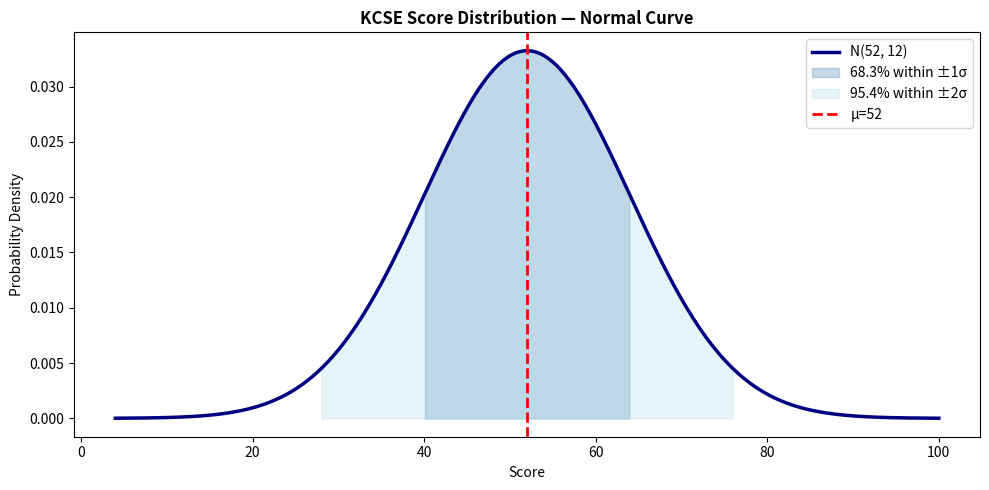

Reproduce this figure in Python. (Note: this script raises an exception after producing the figure.)
import numpy as np
from scipy import stats
import matplotlib
matplotlib.use('Agg')
import matplotlib.pyplot as plt

# Normal distribution properties
mu, sigma = 52, 12   # KCSE mean and std dev
dist = stats.norm(mu, sigma)
x = np.linspace(mu-4*sigma, mu+4*sigma, 400)

fig, ax = plt.subplots(figsize=(10, 5))
ax.plot(x, dist.pdf(x), 'navy', lw=2.5, label='N(52, 12)')

# Shade regions
for lo, hi, color, label in [
        (mu-sigma, mu+sigma, 'steelblue', '68.3% within ±1σ'),
        (mu-2*sigma, mu+2*sigma, 'lightblue', '95.4% within ±2σ'),
]:
    ax.fill_between(x, dist.pdf(x), where=((x>=lo)&(x<=hi)), alpha=0.3, color=color, label=label)

ax.axvline(mu, color='red', lw=2, ls='--', label=f'μ={mu}')
ax.set_title('KCSE Score Distribution — Normal Curve', fontweight='bold')
ax.set_xlabel('Score')
ax.set_ylabel('Probability Density')
ax.legend()
plt.tight_layout()
fig.savefig('/tmp/day12_normal.png', dpi=120)
print('Saved /tmp/day12_normal.png')
plt.close()
print(f'P(40 < X < 64): {dist.cdf(64)-dist.cdf(40):.4f}')

import numpy as np
from scipy import stats

# Z-scores: standardise to N(0,1)
mu, sigma = 52, 12
scores = np.array([30, 45, 52, 65, 78])
z_scores = (scores - mu) / sigma

print('Score → Z-score → Percentile')
for s, z in zip(scores, z_scores):
    pct = stats.norm.cdf(z) * 100
    print(f'  {s:3d}  → z={z:+.2f}  → {pct:.1f}th percentile')

import numpy as np
from scipy import stats

# Real example: M-Pesa response time (ms) N(μ=120, σ=20)
mu, sigma = 120, 20
print('M-Pesa API Response Time SLA Analysis:')
print(f'P(response < 150ms)  : {stats.norm.cdf(150, mu, sigma):.4f}')
print(f'P(response > 180ms)  : {1-stats.norm.cdf(180, mu, sigma):.6f}')
print(f'99th percentile      : {stats.norm.ppf(0.99, mu, sigma):.1f}ms')
print(f'SLA 99.9% at         : {stats.norm.ppf(0.999, mu, sigma):.1f}ms')

# Your code here
